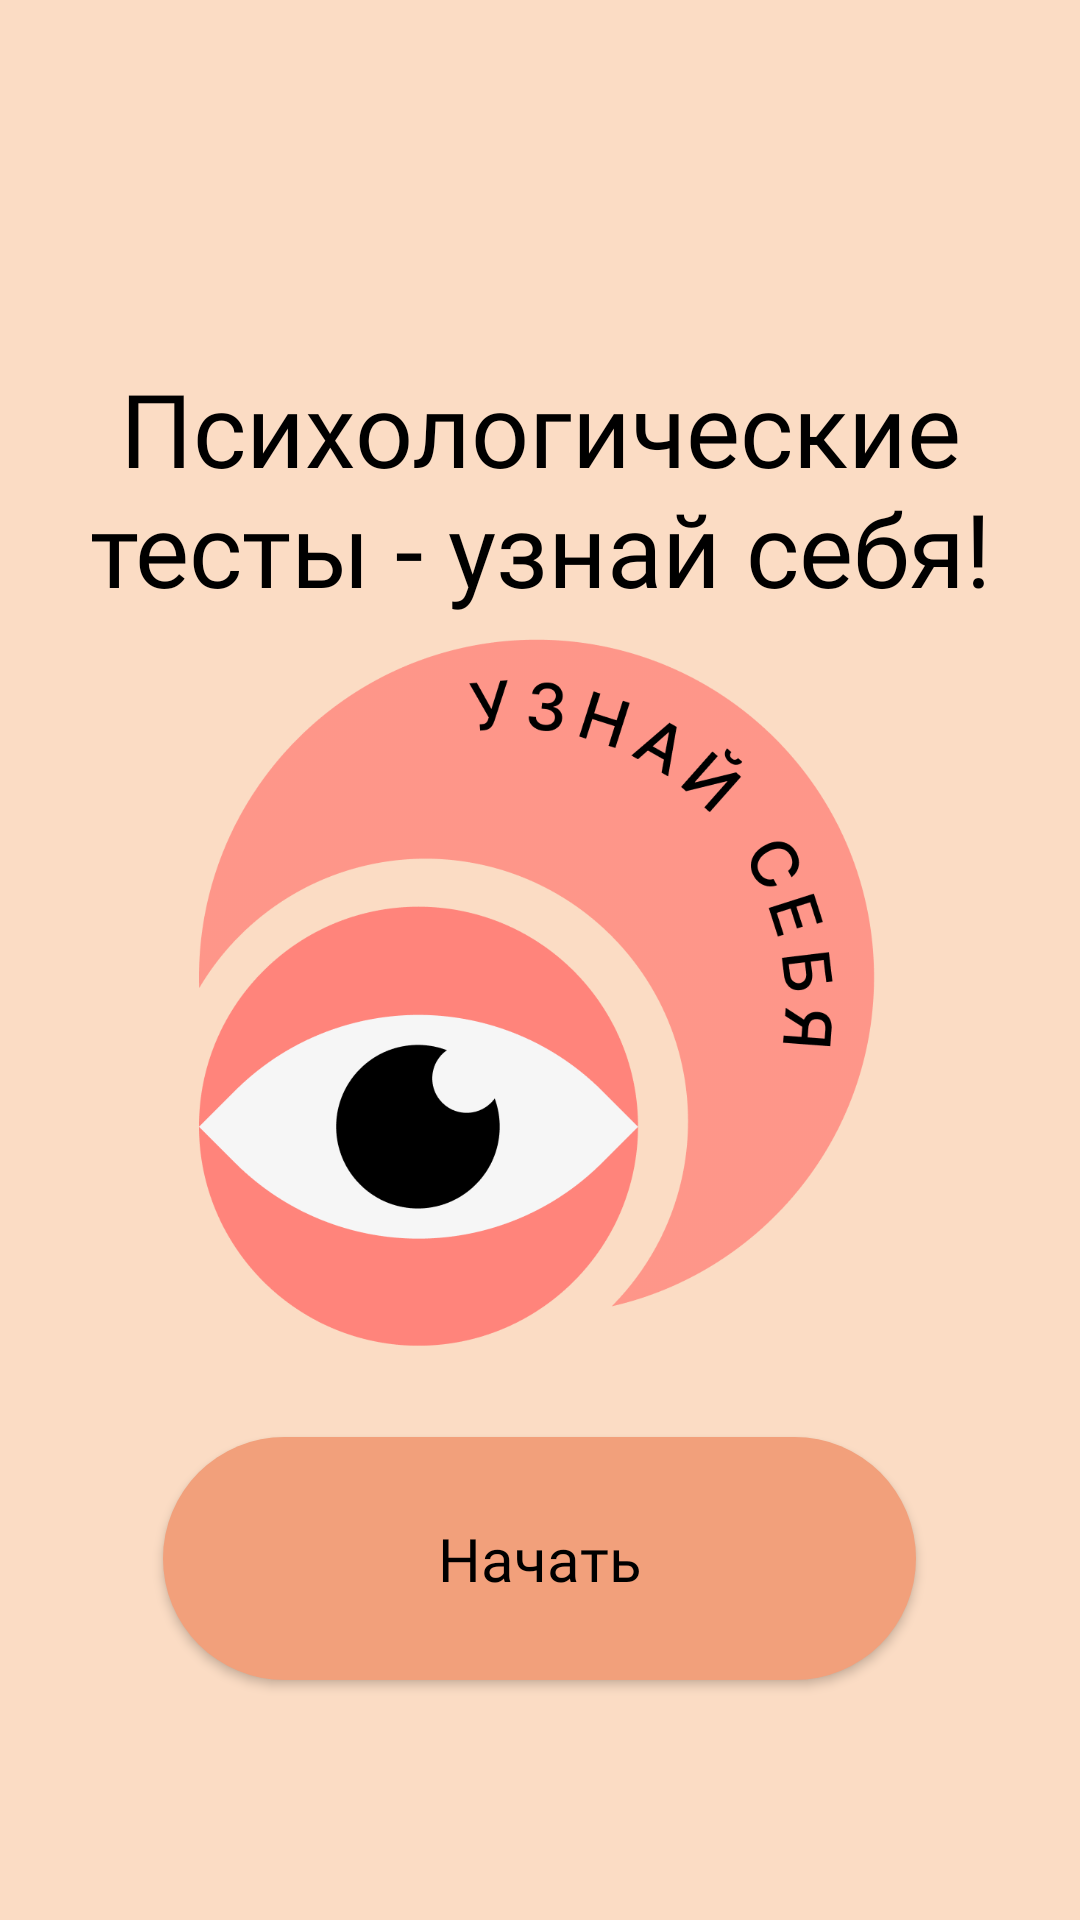

This screen was rendered from an Android layout file. Write that file and the resources it references.
<!-- AndroidManifest.xml: application theme Theme.PsychologicalTestsKnowYourself -->
<!-- res/layout/activity_get_started_activity.xml -->
<?xml version="1.0" encoding="utf-8"?>
<androidx.constraintlayout.widget.ConstraintLayout xmlns:android="http://schemas.android.com/apk/res/android"
    xmlns:app="http://schemas.android.com/apk/res-auto"
    xmlns:tools="http://schemas.android.com/tools"
    android:layout_width="match_parent"
    android:layout_height="match_parent"
    tools:context="com.example.psychologicaltests_knowyourself.activities.GetStartedActivity"
    android:background="@color/mainColor">

    <FrameLayout
        android:layout_width="match_parent"
        android:layout_height="match_parent"
        app:layout_constraintBottom_toBottomOf="parent"
        app:layout_constraintEnd_toEndOf="parent"
        app:layout_constraintStart_toStartOf="parent"
        app:layout_constraintTop_toTopOf="parent">

        <ImageView
            android:layout_width="247dp"
            android:layout_height="258dp"
            android:layout_gravity="center"
            android:layout_marginStart="10dp"
            android:src="@drawable/ic_main" />

        <TextView
            android:layout_width="wrap_content"
            android:layout_height="wrap_content"
            android:layout_gravity="center|top"
            android:layout_marginTop="120dp"
            android:fontFamily="@font/inter_semibold"
            android:text="@string/PTKY_text"
            android:textAlignment="center"
            android:textColor="@color/black"
            android:textSize="34sp" />

        <androidx.appcompat.widget.AppCompatButton
            android:id="@+id/getStartedBtn"
            android:layout_width="251dp"
            android:layout_height="81dp"
            android:layout_gravity="center|bottom"
            android:layout_marginBottom="80dp"
            android:background="@drawable/btn_bg"
            android:fontFamily="@font/inter_medium"
            android:text="@string/get_started"
            android:textAllCaps="false"
            android:textColor="@color/black"
            android:textSize="20sp" />

    </FrameLayout>


</androidx.constraintlayout.widget.ConstraintLayout>
<!-- resources referenced by this layout -->
<resources>
  <color name="black">#FF000000</color>
  <color name="mainColor">#FBDCC4</color>
  <!-- drawable btn_bg (drawable) -->
  <?xml version="1.0" encoding="utf-8"?>
  <shape xmlns:android="http://schemas.android.com/apk/res/android"
      android:shape="rectangle">
  
      <solid android:color="#F2A07B"/>
      <corners android:radius="70dp"/>
  
  </shape>
  <!-- drawable ic_main: png bitmap (drawable, 54815 bytes) -->
  <string name="PTKY_text">Психологические тесты - узнай себя!</string>
  <string name="get_started">Начать</string>
  <style name="Theme.PsychologicalTestsKnowYourself" parent="Theme.MaterialComponents.DayNight.NoActionBar">
          
          <item name="colorPrimary">@color/purple_500</item>
          <item name="colorPrimaryVariant">@color/purple_700</item>
          
          <item name="colorSecondary">@color/teal_200</item>
          <item name="colorSecondaryVariant">@color/teal_700</item>
          <item name="colorOnSecondary">@color/black</item>
          
          <item name="android:statusBarColor">#BA959A</item>
          
      </style>
  <color name="purple_500">#FF6200EE</color>
  <color name="purple_700">#FF3700B3</color>
  <color name="teal_200">#FF03DAC5</color>
  <color name="teal_700">#FF018786</color>
</resources>
